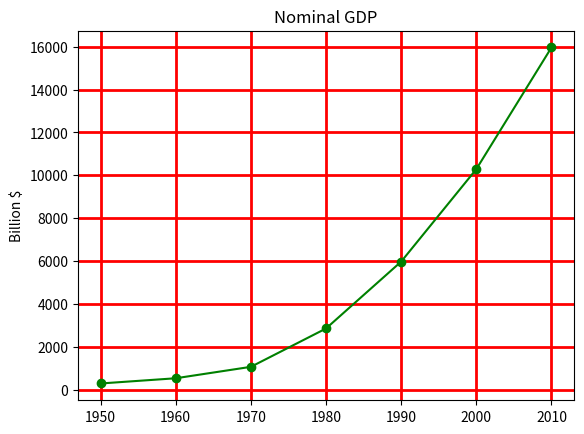

Write Python code to recreate this figure.
import matplotlib.pyplot as plt
import numpy as np

years = [y for y in range(1950, 2011, 10)]
gdp = [300.2, 543.3, 1075.9, 2862.5, 5979.6, 10289.7, 15958.3]
plt.plot(years, gdp, color='green', marker='o')
plt.title('Nominal GDP')
plt.ylabel('Billion $')
plt.grid(color='r', linestyle='-', linewidth=2)
plt.show()
